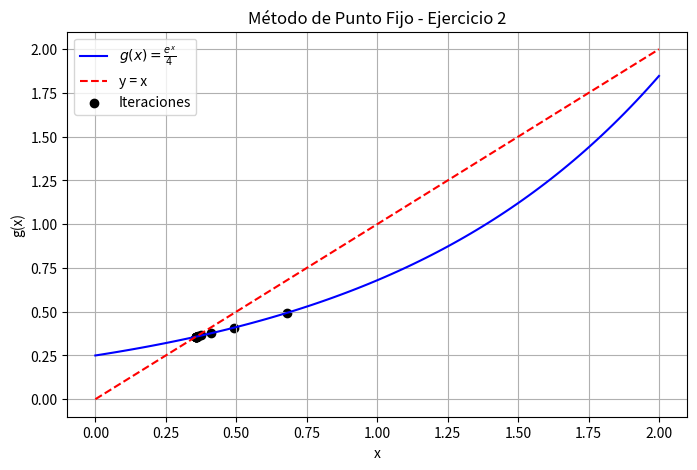

Source code (Python):
import numpy as np
import matplotlib.pyplot as plt

# Definir la función g(x) para el método de punto fijo
# Esta función es una transformación de la ecuación original e^x - 4x = 0
# El método de punto fijo busca un punto x tal que g(x) = x
# En este caso, hemos despejado x de la ecuación original para obtener g(x)
def g(x):
    return np.exp(x) / 4  # Transformación de e^x - 4x = 0

# Método de punto fijo
# x0: Valor inicial para la iteración
# tol: Tolerancia para la convergencia (error máximo permitido)
# max_iter: Número máximo de iteraciones para evitar bucles infinitos
def punto_fijo(x0, tol=1e-5, max_iter=100):
    iteraciones = []  # Lista para almacenar los resultados de cada iteración
    errores_abs = []  # Lista para almacenar los errores absolutos en cada iteración

    x_old = x0  # Valor anterior de x
    for i in range(max_iter):
        x_new = g(x_old)  # Calcular el nuevo valor de x usando la función g(x)
        e_abs = abs(x_new - x_old)  # Calcular el error absoluto

        iteraciones.append((i+1, x_new, e_abs))  # Guardar la iteración y el error
        errores_abs.append(e_abs)  # Guardar el error absoluto

        if e_abs < tol:  # Si el error es menor que la tolerancia, hemos convergido
            break

        x_old = x_new  # Actualizar el valor anterior de x para la siguiente iteración

    return iteraciones, errores_abs  # Devolver la lista de iteraciones y errores

# Parámetro inicial
x0 = 1.0
iteraciones, errores_abs = punto_fijo(x0)  # Llamar a la función de punto fijo

# Imprimir resultados
print("Iteración | x_n       | Error absoluto")
print("-------------------------------------")
for it in iteraciones:
    print(f"{it[0]:9d} | {it[1]:.6f} | {it[2]:.6e}")

# Graficar convergencia
# Crear un rango de valores de x para graficar la función g(x)
x_vals = np.linspace(0, 2, 100)  # Valores de x entre 0 y 2
y_vals = g(x_vals)  # Valores de g(x) correspondientes

plt.figure(figsize=(8, 5))  # Crear una figura de tamaño 8x5 pulgadas
plt.plot(x_vals, y_vals, label=r"$g(x) = \frac{e^x}{4}$", color="blue")  # Graficar g(x)
plt.plot(x_vals, x_vals, linestyle="dashed", color="red", label="y = x")  # Graficar la recta y=x
# Mostrar los puntos de iteración en el gráfico
plt.scatter([it[1] for it in iteraciones], [g(it[1]) for it in iteraciones], color="black", label="Iteraciones")
plt.xlabel("x")  # Etiqueta del eje x
plt.ylabel("g(x)")  # Etiqueta del eje y
plt.legend()  # Mostrar la leyenda
plt.grid()  # Mostrar la cuadrícula
plt.title("Método de Punto Fijo - Ejercicio 2")  # Título del gráfico
plt.show()  # Mostrar el gráfico